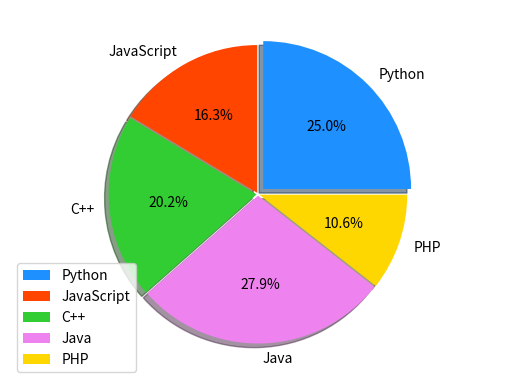

Write Python code to recreate this figure.
import numpy as np
import matplotlib.pyplot as mp

# 整理数据
values = [26, 17, 21, 29, 11]
spaces = [0.05, 0.01, 0.01, 0.01, 0.01]
labels = ['Python','JavaScript','C++','Java','PHP']
colors = ['dodgerblue','orangered','limegreen','violet','gold']
# 画图的方式
mp.figure('Pie Chart')
mp.axis('equal') # 设置x与y轴等比例输出
mp.pie(values,spaces,labels,colors,
       '%.1f%%',shadow=True,
       )
mp.legend()
mp.show()